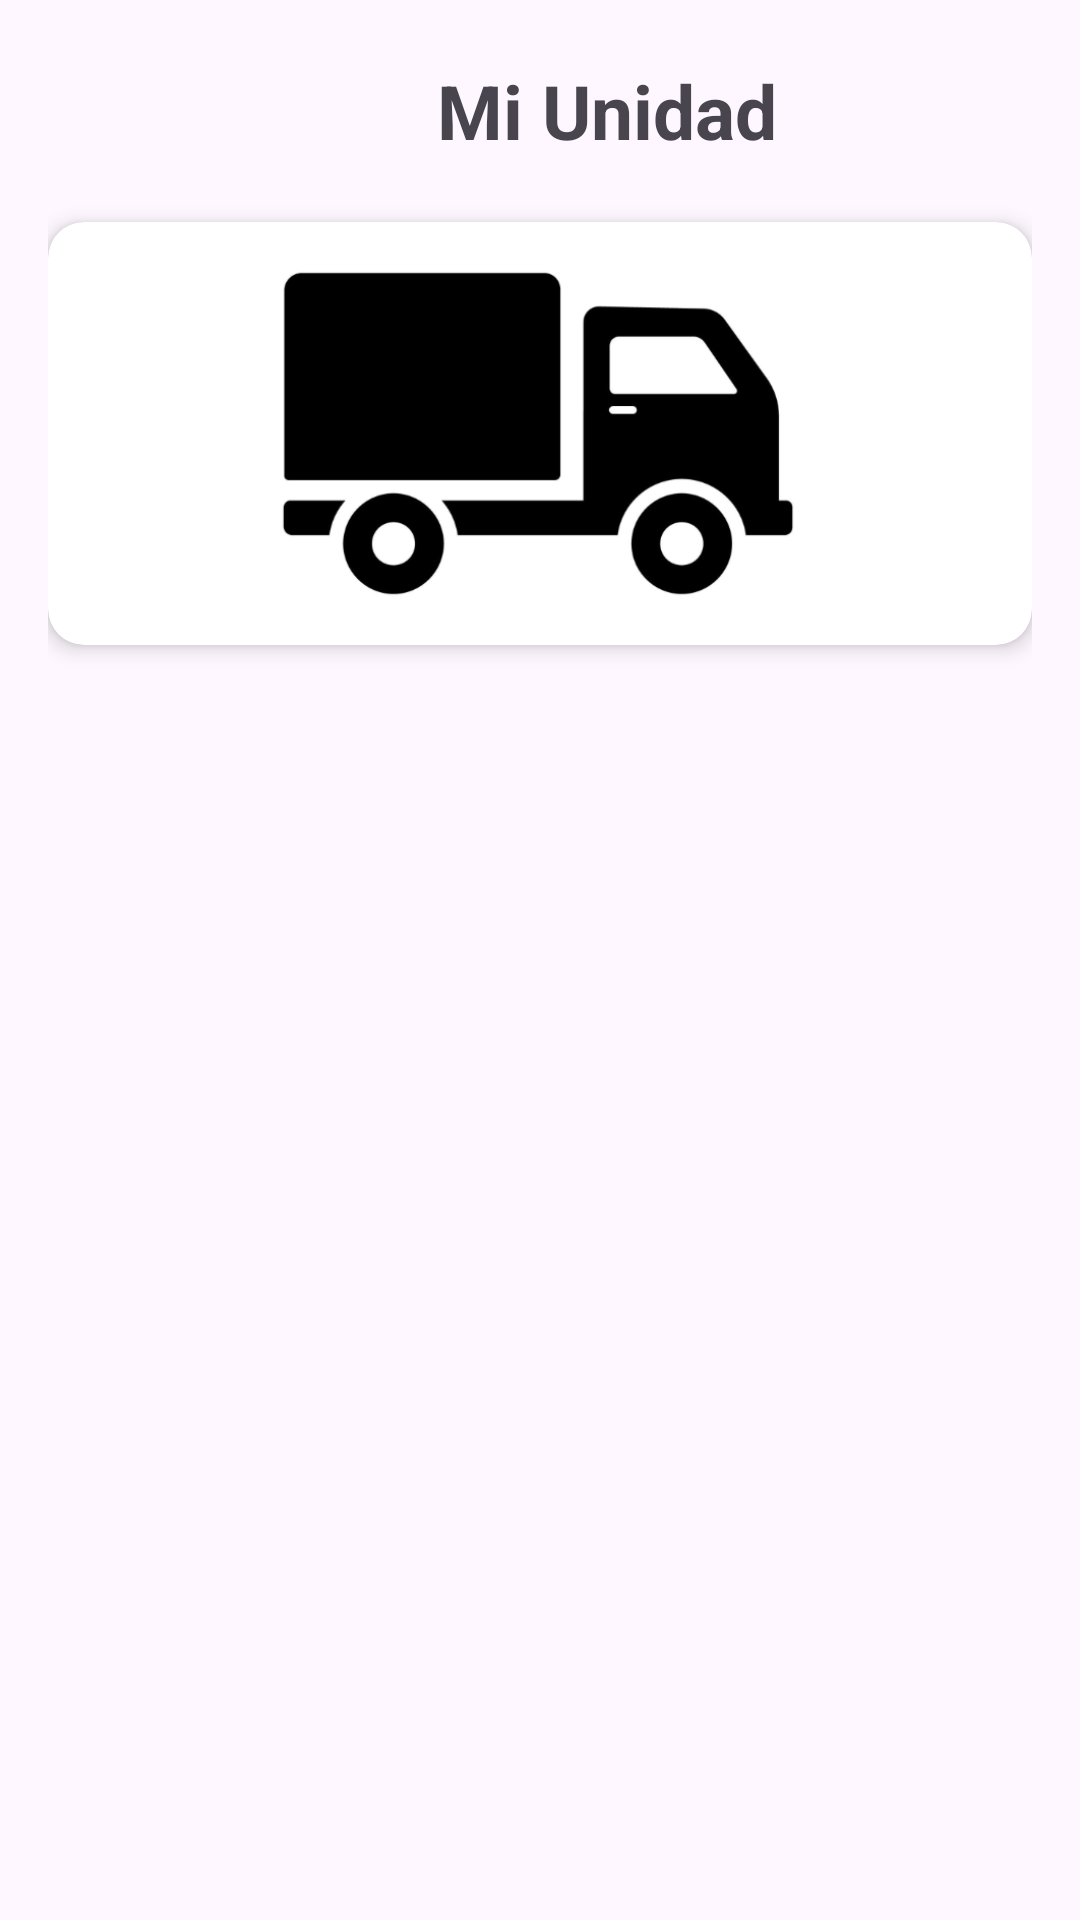

The Android layout XML behind this screen, and the referenced resources:
<!-- AndroidManifest.xml: application theme Theme.PacketWorld -->
<!-- res/layout/activity_unidad.xml -->
<LinearLayout xmlns:android="http://schemas.android.com/apk/res/android"
    android:layout_width="match_parent"
    android:layout_height="match_parent"
    xmlns:app="http://schemas.android.com/apk/res-auto"
    android:padding="16dp">

    <LinearLayout
        android:layout_width="match_parent"
        android:layout_height="wrap_content"
        android:orientation="vertical">

        <LinearLayout
            android:id="@+id/llBackHeader"
            android:layout_width="match_parent"
            android:layout_height="wrap_content"
            android:orientation="horizontal"
            android:gravity="center_vertical"
            android:layout_marginBottom="16dp">

            <ImageView
                android:id="@+id/ivBack"
                android:layout_width="45dp"
                android:layout_height="42dp"
                android:background="?android:attr/selectableItemBackgroundBorderless"
                android:contentDescription="Regresar"
                android:padding="4dp"
                android:src="@drawable/ic_arrow_back_24" />

            <TextView
                android:layout_width="0dp"
                android:layout_height="42dp"
                android:layout_weight="1"
                android:gravity="center"
                android:text="Mi Unidad"
                android:textSize="25sp"
                android:textStyle="bold" />
        </LinearLayout>

        <androidx.cardview.widget.CardView
            android:layout_width="match_parent"
            android:layout_height="141dp"
            android:layout_marginBottom="16dp"
            app:cardCornerRadius="12dp"
            app:cardElevation="4dp">

            <ImageView
                android:id="@+id/ivImagenUnidad"
                android:layout_width="wrap_content"
                android:layout_height="wrap_content"
                android:layout_gravity="center"
                android:contentDescription="Imagen de la unidad"
                android:scaleType="fitCenter"
                android:src="@drawable/ic_car_default" />

        </androidx.cardview.widget.CardView>

        <LinearLayout
            android:id="@+id/llDatosUnidad"
            android:layout_width="match_parent"
            android:layout_height="wrap_content"
            android:orientation="vertical"
            android:visibility="gone">

            
            <TextView
                android:layout_width="match_parent"
                android:layout_height="wrap_content"
                android:text="Marca"
                android:textStyle="bold"
                android:textSize="18sp"
                android:layout_marginBottom="4dp" />

            <TextView
                android:id="@+id/tvMarca"
                android:layout_width="match_parent"
                android:layout_height="wrap_content"
                android:text="N/A"
                android:layout_marginBottom="12dp" />

            
            <TextView
                android:layout_width="match_parent"
                android:layout_height="wrap_content"
                android:text="Modelo"
                android:textStyle="bold"
                android:textSize="18sp"
                android:layout_marginBottom="4dp" />

            <TextView
                android:id="@+id/tvModelo"
                android:layout_width="match_parent"
                android:layout_height="wrap_content"
                android:text="N/A"
                android:layout_marginBottom="12dp" />

            
            <TextView
                android:layout_width="match_parent"
                android:layout_height="wrap_content"
                android:text="Año"
                android:textStyle="bold"
                android:textSize="18sp"
                android:layout_marginBottom="4dp" />

            <TextView
                android:id="@+id/tvAnio"
                android:layout_width="match_parent"
                android:layout_height="wrap_content"
                android:text="N/A"
                android:layout_marginBottom="12dp" />

            
            <TextView
                android:layout_width="match_parent"
                android:layout_height="wrap_content"
                android:text="Número de Identificación Vehicular (VIN)"
                android:textStyle="bold"
                android:textSize="18sp"
                android:layout_marginBottom="4dp" />

            <TextView
                android:id="@+id/tvVin"
                android:layout_width="match_parent"
                android:layout_height="wrap_content"
                android:text="N/A"
                android:layout_marginBottom="12dp" />

            
            <TextView
                android:layout_width="match_parent"
                android:layout_height="wrap_content"
                android:text="Número de Identificación Interno"
                android:textStyle="bold"
                android:textSize="18sp"
                android:layout_marginBottom="4dp" />

            <TextView
                android:id="@+id/tvNii"
                android:layout_width="match_parent"
                android:layout_height="wrap_content"
                android:text="N/A"
                android:layout_marginBottom="12dp" />

            <View
                android:layout_width="match_parent"
                android:layout_height="1dp"
                android:background="#ccc"
                android:layout_marginVertical="16dp" />

            
            <TextView
                android:layout_width="match_parent"
                android:layout_height="wrap_content"
                android:text="Tipo de Unidad"
                android:textStyle="bold"
                android:textSize="18sp"
                android:layout_marginBottom="4dp" />

            <TextView
                android:id="@+id/tvTipoUnidad"
                android:layout_width="match_parent"
                android:layout_height="wrap_content"
                android:text="N/A"
                android:layout_marginBottom="16dp" />

        </LinearLayout>

        <androidx.cardview.widget.CardView
            android:id="@+id/cvMensajeSinUnidad"
            android:layout_width="match_parent"
            android:layout_height="wrap_content"
            android:layout_marginTop="16dp"
            android:visibility="gone"
            app:cardCornerRadius="12dp"
            app:cardElevation="4dp">

            <TextView
                android:layout_width="match_parent"
                android:layout_height="wrap_content"
                android:text="Actualmente no tienes una unidad asignada. Por favor, ponte en contacto con tu jefe directo para que te sea asignada."
                android:textAlignment="center"
                android:textSize="18sp"
                android:textStyle="italic"
                android:padding="16dp"
                android:background="@color/gray_light" />

        </androidx.cardview.widget.CardView>
    </LinearLayout>
</LinearLayout>
<!-- resources referenced by this layout -->
<resources>
  <color name="gray_light">#dbdad7</color>
  <!-- drawable ic_car_default: png bitmap (drawable, 24462 bytes) -->
  <style name="Theme.PacketWorld" parent="Base.Theme.PacketWorld" />
  <style name="Base.Theme.PacketWorld" parent="Theme.Material3.DayNight.NoActionBar">
          
          
      </style>
</resources>
